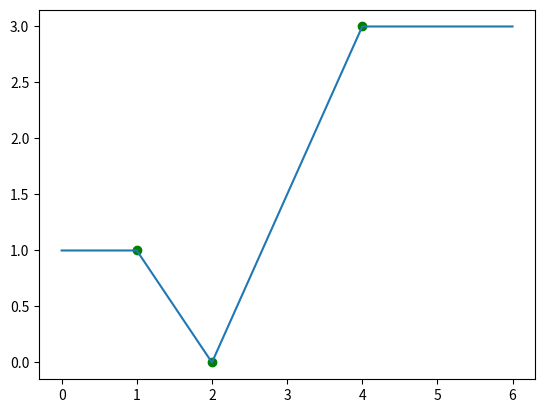

Recreate this plot in Python.
import statistics
import math
import matplotlib.pyplot as plt

# сюда добавлются известные факты о значениях переменной в разных точках
# возвращается поточечное предсказание в тех же единицах измерения, что и vals (без нормаировки)

class Fact:
    def __init__(self,val ,point):
        self.val = val
        self.point = point



class Auto:
    def __init__(self, bassin_len):
        self.bassin_len = bassin_len  # длина итогового предсказания будет такая, индексы идут с нуля

        self.facts = []

        self.constant = None

    def add_fact(self, point, val):
        self.constant = None
        fact = Fact(val, point=point)
        self.facts.append(fact)
        self.facts.sort(key=lambda f: f.point)


    def set_constant(self, constant):
        self.constant = constant
        self.facts = []

    def get_prediction(self):
        if self.constant is not None:
            return [self.constant] * self.bassin_len
        return self.get_prediction_by_facts_interpolation()

    def get_prediction_by_facts_interpolation(self):
        result = []
        if self.facts[0].point != 0:
            dist_to_left = self.facts[0].point
            result += [self.facts[0].val] * dist_to_left

        for i in range(len(self.facts)-1):
            val_current = self.facts[i].val
            point_current = self.facts[i].point

            val_next = self.facts[i+1].val
            point_next = self.facts[i+1].point

            vals_diff = val_next - val_current
            num_steps = point_next - point_current
            interolation_step = vals_diff/num_steps
            for j in range(num_steps):
                result.append(val_current + j*interolation_step)



        if self.facts[-1].point != self.bassin_len-1:
            dist_to_right = self.bassin_len - self.facts[-1].point
            result += [self.facts[-1].val] * dist_to_right
        else:
            result.append(self.facts[-1].val)

        return result

if __name__ == "__main__":
    fig, ax = plt.subplots()

    auto = Auto(bassin_len=7)
    auto.set_constant(5)
    prediction = auto.get_prediction()
    #ax.plot(prediction)


    auto.add_fact(point=1, val=1)
    auto.add_fact(point=2, val=0)
    auto.add_fact(point=4, val=3)

    prediction = auto.get_prediction()


    ax.plot(prediction)
    for fact in auto.facts:
        ax.scatter(fact.point, fact.val, color='green')
    ax.set_xticks(range(0, len(prediction)))


    plt.show()

